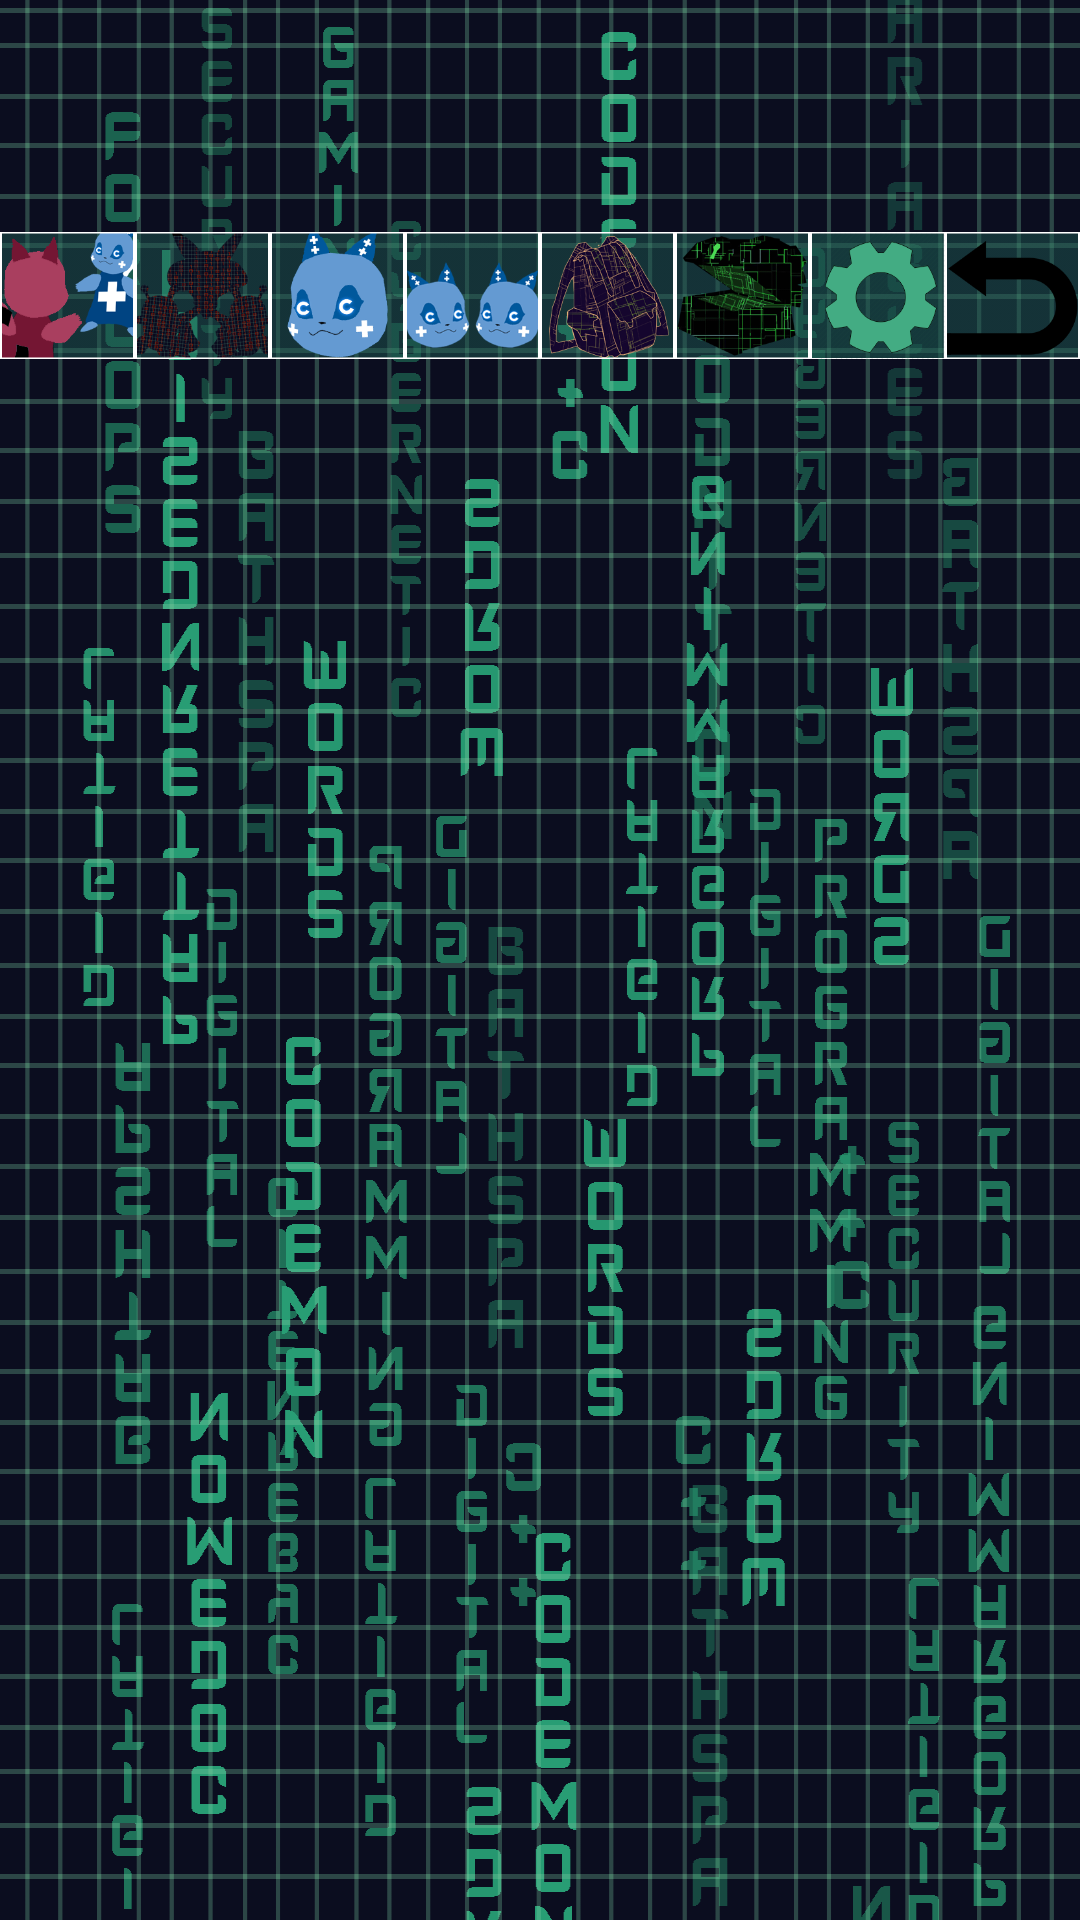

Layout XML and referenced resources for this Android screen:
<!-- AndroidManifest.xml: application theme AppTheme -->
<!-- res/layout/activity_map_view.xml -->
<?xml version="1.0" encoding="utf-8"?>
<RelativeLayout xmlns:android="http://schemas.android.com/apk/res/android"
    xmlns:tools="http://schemas.android.com/tools"
    android:layout_width="match_parent"
    android:layout_height="match_parent"
    android:background="@drawable/background"
    tools:context=".MapViewActivity">

    <LinearLayout
        android:id="@+id/mainMapLayout"
        android:layout_width="match_parent"
        android:layout_height="wrap_content"
        android:orientation="vertical"
        android:weightSum="10">

        <ImageView
            android:id="@+id/chapterName"
            android:layout_width="match_parent"
            android:layout_height="0dp"
            android:layout_weight="1" />

        <ScrollView
            android:layout_width="match_parent"
            android:layout_height="0dp"
            android:layout_weight="8.3">

            <LinearLayout
                android:layout_width="match_parent"
                android:layout_height="wrap_content"
                android:orientation="vertical"
                android:weightSum="9">


                <LinearLayout
                    android:layout_width="match_parent"
                    android:layout_height="wrap_content"
                    android:layout_weight="9"
                    android:orientation="horizontal"
                    android:weightSum="3">

                    <LinearLayout
                        android:id="@+id/firstThirdOfTheScreenLayout"
                        android:layout_width="match_parent"
                        android:layout_height="wrap_content"
                        android:layout_weight="1"
                        android:orientation="vertical">

                    </LinearLayout>

                    <LinearLayout
                        android:id="@+id/secondThirdOfTheScreenLayout"
                        android:layout_width="match_parent"
                        android:layout_height="wrap_content"
                        android:layout_weight="1"
                        android:orientation="vertical">

                    </LinearLayout>

                    <LinearLayout
                        android:id="@+id/lastThirdOfTheScreenLayout"
                        android:layout_width="match_parent"
                        android:layout_height="wrap_content"
                        android:layout_weight="1"
                        android:orientation="vertical">

                    </LinearLayout>


                </LinearLayout>
            </LinearLayout>

        </ScrollView>

        <LinearLayout
            android:layout_width="wrap_content"
            android:layout_height="0dp"
            android:orientation="horizontal"
            android:layout_weight="0.7"
            android:weightSum="8"
            android:id="@+id/menubar">

            <ImageView
                android:id="@+id/storybutton"
                android:layout_width="0dp"
                android:layout_height="wrap_content"
                android:layout_weight="1"
                android:visibility="gone"
                android:src="@drawable/storybutton" />

            <ImageView
                android:id="@+id/multiplayerbutton"
                android:layout_width="0dp"
                android:layout_height="wrap_content"
                android:layout_weight="1"
                android:src="@drawable/multiplayerbutton" />

            <ImageView
                android:id="@+id/practicebutton"
                android:layout_width="0dp"
                android:layout_height="wrap_content"
                android:layout_weight="1"
                android:src="@drawable/practicebutton" />

            <ImageView
                android:id="@+id/profilebutton"
                android:layout_width="0dp"
                android:layout_height="wrap_content"
                android:layout_weight="1"
                android:src="@drawable/profile" />

            <ImageView
                android:id="@+id/friendsbutton"
                android:layout_width="0dp"
                android:layout_height="wrap_content"
                android:layout_weight="1"
                android:src="@drawable/friends" />

            <ImageView
                android:id="@+id/itemsbutton"
                android:layout_width="0dp"
                android:layout_height="wrap_content"
                android:layout_weight="1"
                android:src="@drawable/itemsbutton" />


            <ImageView
                android:id="@+id/shopbutton"
                android:layout_width="0dp"
                android:layout_height="wrap_content"
                android:layout_weight="1"
                android:src="@drawable/shopbutton" />

            <ImageView
                android:id="@+id/settingsbutton"
                android:layout_width="0dp"
                android:layout_height="wrap_content"
                android:layout_weight="1"
                android:src="@drawable/settingsicon" />

            <ImageView
                android:id="@+id/backbutton"
                android:layout_width="0dp"
                android:layout_height="wrap_content"
                android:layout_weight="1"
                android:src="@drawable/backbutton" />
        </LinearLayout>

    </LinearLayout>
</RelativeLayout>
<!-- resources referenced by this layout -->
<resources>
  <!-- drawable backbutton: png bitmap (drawable, 7426 bytes) -->
  <!-- drawable background: png bitmap (drawable, 61622 bytes) -->
  <!-- drawable friends: png bitmap (drawable, 24425 bytes) -->
  <!-- drawable itemsbutton: png bitmap (drawable, 56722 bytes) -->
  <!-- drawable multiplayerbutton: png bitmap (drawable, 15116 bytes) -->
  <!-- drawable practicebutton: png bitmap (drawable, 58622 bytes) -->
  <!-- drawable profile: png bitmap (drawable, 19323 bytes) -->
  <!-- drawable settingsicon: png bitmap (drawable, 20555 bytes) -->
  <!-- drawable shopbutton: png bitmap (drawable, 41293 bytes) -->
  <!-- drawable storybutton: png bitmap (drawable, 23545 bytes) -->
  <style name="AppTheme" parent="Theme.AppCompat.Light.NoActionBar">
          <item name="android:windowAnimationStyle">@null</item>
      </style>
</resources>
